Run: headless pygame with SDL's dummy video driver; simulated clock (each Clock.tick advances the game by its frame time, no real sleeping); random seed 0; keys injected as events and as key.get_pressed() state; no mouse input.
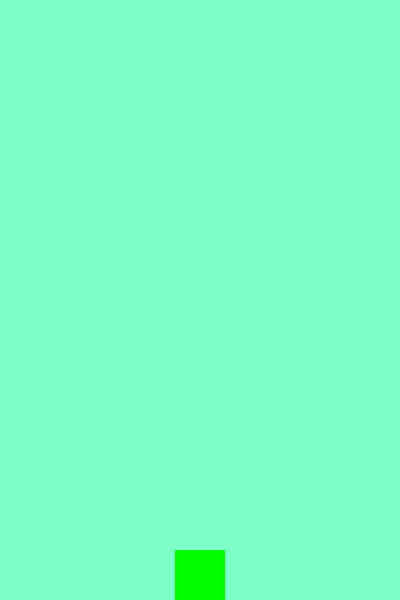
Frame 1 of 4 · flips 1–60 · no input
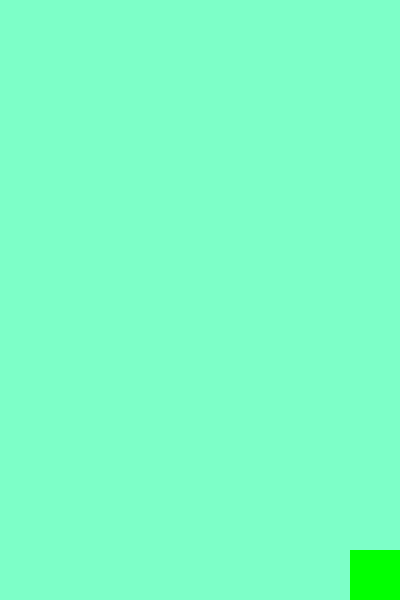
Frame 2 of 4 · flips 61–180 · tapped SPACE, RETURN · held RIGHT (→), D
Frame 3 of 4 · flips 181–300 · held DOWN (↓), S · screen unchanged from frame 2, image omitted
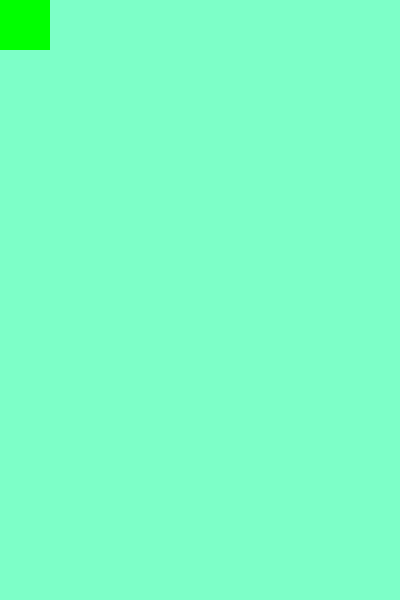
Frame 4 of 4 · flips 301–420 · held LEFT (←), A, UP (↑), W

The pygame program that drew these frames:

import pygame
from math import sqrt

pygame.init()

is_running = True
fps = 60
clock = pygame.time.Clock()
screen_size = (400, 600)
screen = pygame.display.set_mode(screen_size)


class Hero(pygame.sprite.Sprite):
    def __init__(self):
        super().__init__()

        self.image = pygame.Surface((50, 50))
        self.image.fill(pygame.Color('green'))
        self.rect = self.image.get_rect()
        self.rect.center = screen.get_rect().midbottom
        self.rect.y -= self.rect.height // 2
        self.draw()

        self.speed = 10

    def draw(self):
        screen.blit(self.image, self.rect)

    def direction_check(self, keys_pressed):
        turn_x = 0
        turn_y = 0
        if keys_pressed[pygame.K_LEFT]:
            turn_x -= me.speed
        if keys_pressed[pygame.K_RIGHT]:
            turn_x += me.speed
        if keys_pressed[pygame.K_UP]:
            turn_y -= me.speed
        if keys_pressed[pygame.K_DOWN]:
            turn_y += me.speed

        if turn_x != 0 and turn_y != 0:
            turn_x *= sqrt(3) / 2
            turn_y *= sqrt(3) / 2

        self.rect.x += int(turn_x)
        self.rect.y += int(turn_y)

        if self.rect.x < 0:
            self.rect.x = 0
        elif self.rect.x > screen_size[0] - self.rect.width:
            self.rect.x = screen_size[0] - self.rect.width
        if self.rect.y < 0:
            self.rect.y = 0
        elif self.rect.y > screen_size[1] - self.rect.height:
            self.rect.y = screen_size[1] - self.rect.height


me = Hero()

while is_running:
    for event in pygame.event.get():
        if event.type == pygame.QUIT:
            is_running = False
            break
    keys_pressed = pygame.key.get_pressed()
    me.direction_check(keys_pressed)

    screen.fill(pygame.Color(125, 255, 200))
    me.draw()
    pygame.display.update()
    clock.tick(fps)

pygame.quit()
